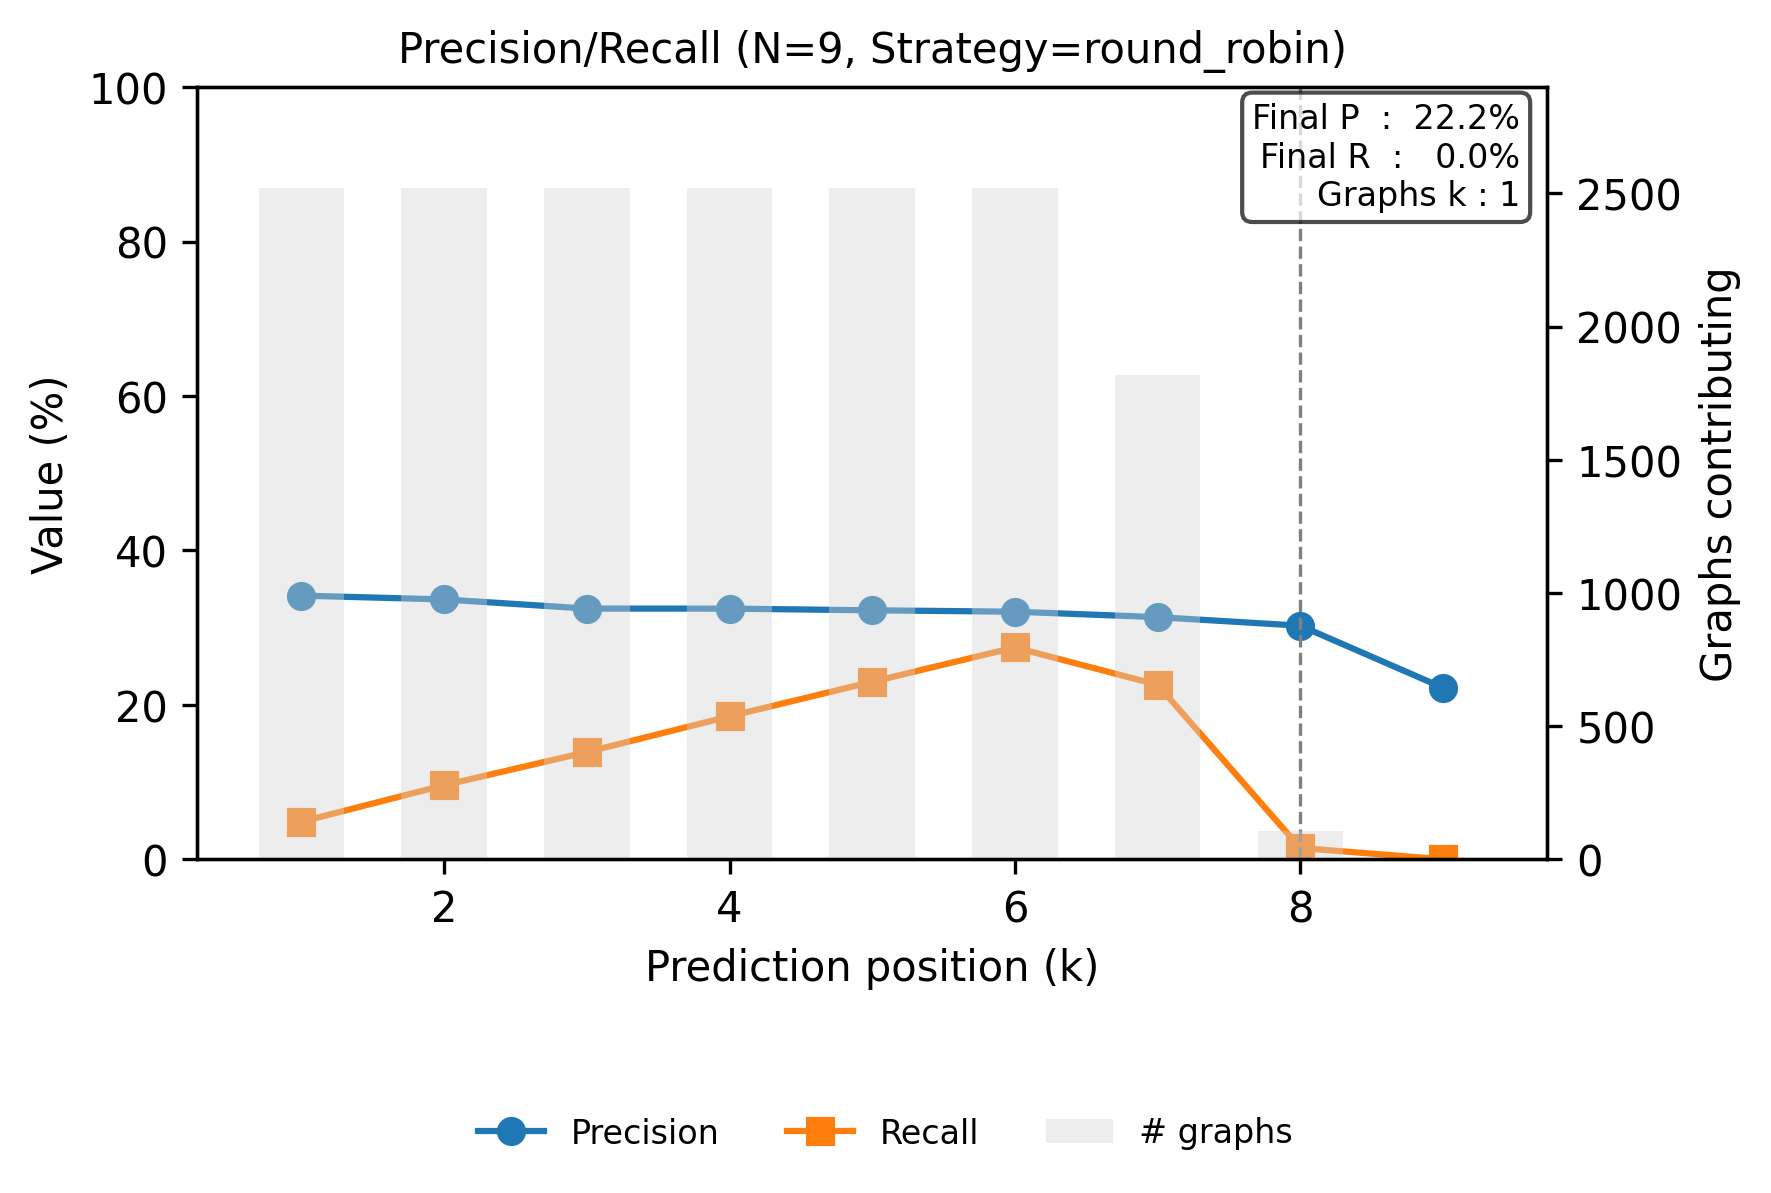

The table this chart was drawn from, first rows:
step, precision, recall
0, 0.3415, 0.04871
1, 0.3366, 0.096
2, 0.3247, 0.1389
3, 0.3247, 0.1852
4, 0.3225, 0.23
5, 0.3207, 0.2744
6, 0.3137, 0.2261
7, 0.3026, 0.01465
8, 0.2222, 0.0001131
